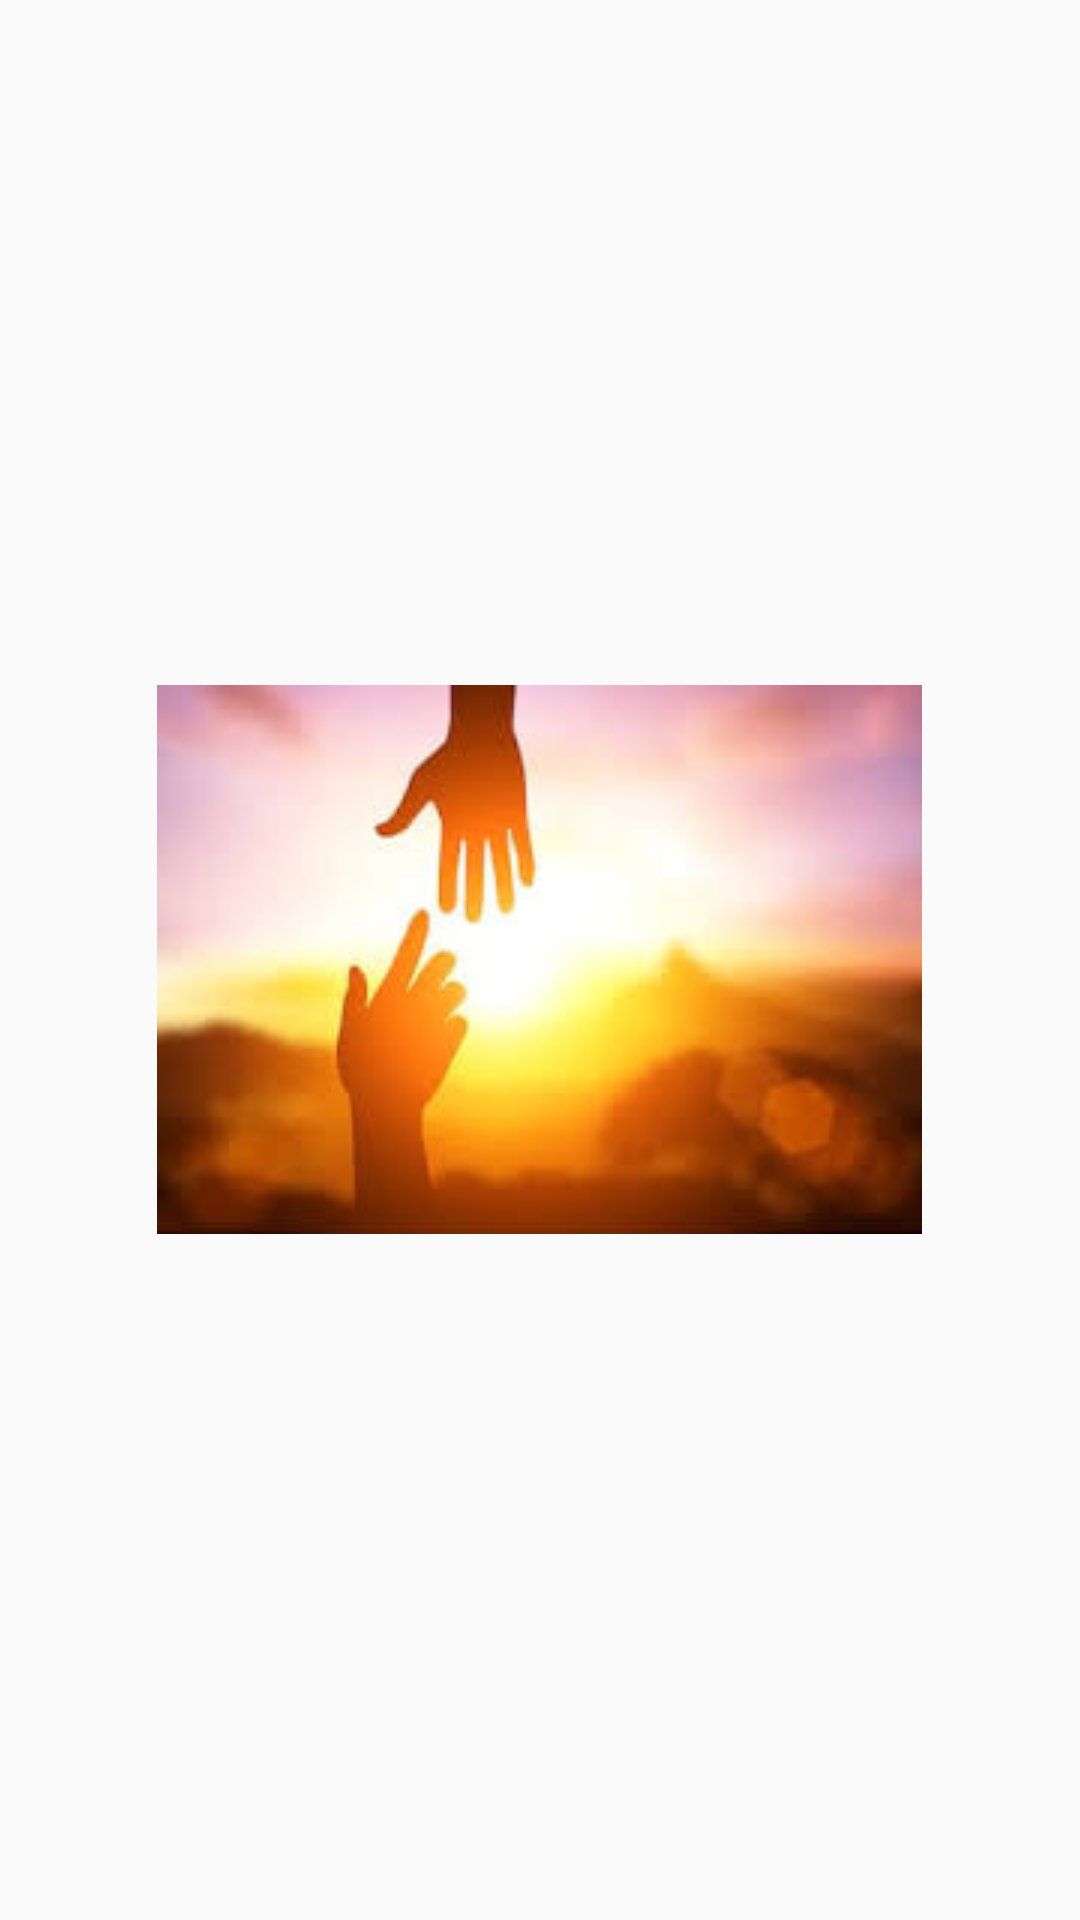

Here is an Android app screen rendered from its layout file. Give the layout XML and the strings, colors and styles it references.
<!-- AndroidManifest.xml: application theme AppTheme -->
<!-- res/layout/activity_splashscreen.xml -->
<?xml version="1.0" encoding="utf-8"?>
<RelativeLayout xmlns:android="http://schemas.android.com/apk/res/android"
    xmlns:app="http://schemas.android.com/apk/res-auto"
    xmlns:tools="http://schemas.android.com/tools"
    android:layout_width="match_parent"
    android:layout_height="match_parent"
    tools:context=".Splashscreen">


    <ImageView
        android:layout_width="wrap_content"
        android:layout_height="wrap_content"
        android:layout_centerVertical="true"
        android:layout_centerHorizontal="true"
        android:src="@drawable/applogo1"
/>



</RelativeLayout>
<!-- resources referenced by this layout -->
<resources>
  <!-- drawable applogo1: jpg bitmap (drawable, 21664 bytes) -->
  <style name="AppTheme" parent="Theme.AppCompat.Light.DarkActionBar">
          
          <item name="colorPrimary">@color/darkblue</item>
          <item name="colorPrimaryDark">@color/colorPrimaryDark</item>
          <item name="colorAccent">@color/colorAccent</item>
      </style>
  <color name="darkblue">#192965</color>
  <color name="colorPrimaryDark">#00574B</color>
  <color name="colorAccent">#D81B60</color>
</resources>
